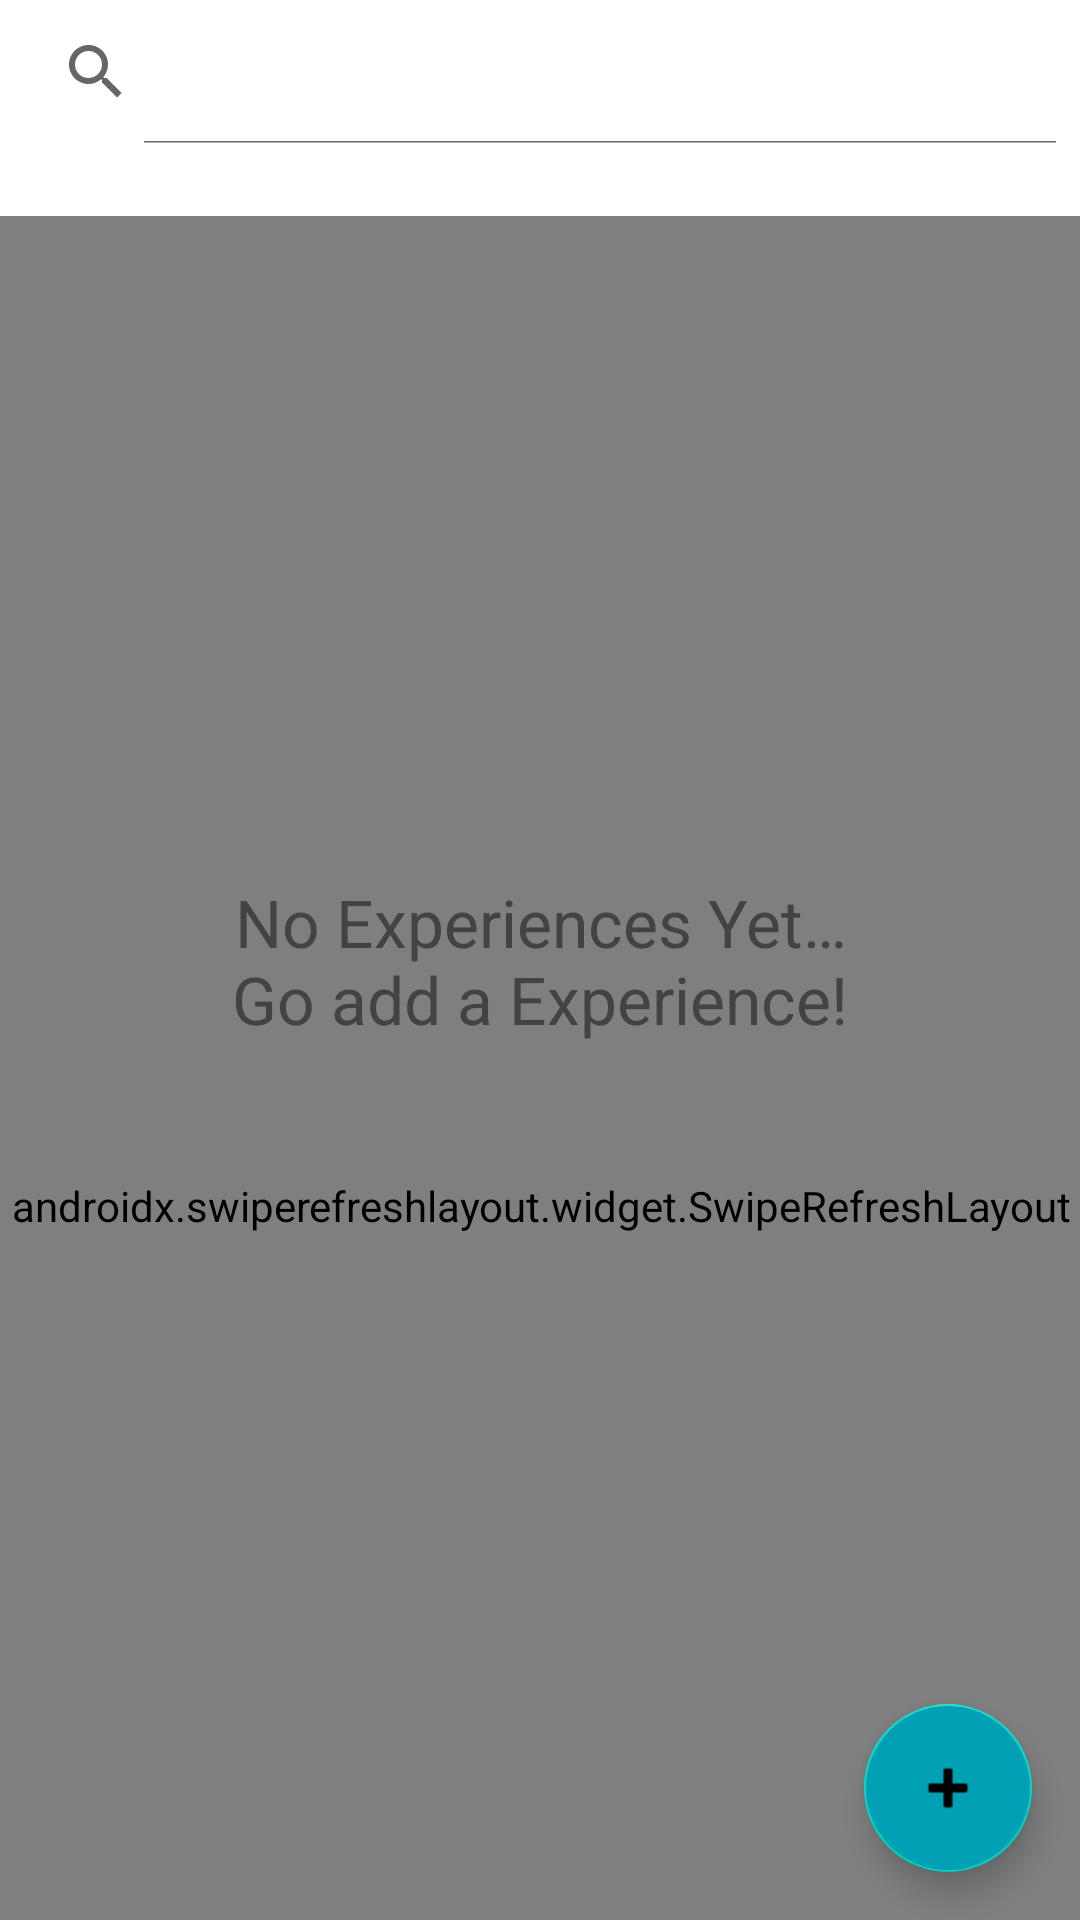

The Android layout XML behind this screen, and the referenced resources:
<!-- AndroidManifest.xml: application theme Theme.FoodDiary -->
<!-- res/layout/fragment_gallery.xml -->
<?xml version="1.0" encoding="utf-8"?>
<androidx.constraintlayout.widget.ConstraintLayout xmlns:android="http://schemas.android.com/apk/res/android"
    xmlns:app="http://schemas.android.com/apk/res-auto"
    xmlns:tools="http://schemas.android.com/tools"
    android:id="@+id/reportFragment"
    android:layout_width="match_parent"
    android:layout_height="match_parent"
    tools:context=".ui.gallery.GalleryFragment">

    <androidx.appcompat.widget.SearchView
        android:id="@+id/searchView"
        android:layout_width="match_parent"
        android:layout_height="wrap_content"
        android:focusable="false"
        android:focusableInTouchMode="false"
        app:iconifiedByDefault="false"
        app:layout_constraintEnd_toEndOf="parent"
        app:layout_constraintStart_toStartOf="parent"
        app:layout_constraintTop_toTopOf="parent" />

    <androidx.swiperefreshlayout.widget.SwipeRefreshLayout
        android:id="@+id/swipeRefresh"
        android:layout_width="402dp"
        android:layout_height="660dp"
        android:layout_marginStart="16dp"
        android:layout_marginTop="24dp"
        android:layout_marginEnd="16dp"
        app:layout_constraintEnd_toEndOf="parent"
        app:layout_constraintStart_toStartOf="parent"
        app:layout_constraintTop_toBottomOf="@id/searchView">

        <androidx.recyclerview.widget.RecyclerView
            android:id="@+id/recyclerView"
            android:layout_width="401dp"
            android:layout_height="658dp"
            android:layout_marginTop="16dp"
            app:layout_constraintBottom_toBottomOf="parent"
            app:layout_constraintEnd_toEndOf="parent"
            app:layout_constraintStart_toStartOf="parent"
            app:layout_constraintTop_toTopOf="parent" />

    </androidx.swiperefreshlayout.widget.SwipeRefreshLayout>

    <TextView
        android:id="@+id/experiencesNotFound"
        android:layout_width="wrap_content"
        android:layout_height="wrap_content"
        android:text="@string/experiencesNotFound"
        android:textAlignment="center"
        android:textAppearance="@style/TextAppearance.AppCompat.Large"
        android:textColor="@color/black_light"
        app:layout_constraintBottom_toBottomOf="parent"
        app:layout_constraintEnd_toEndOf="parent"
        app:layout_constraintStart_toStartOf="parent"
        app:layout_constraintTop_toTopOf="parent"
        tools:text="Experiences not Found." />

    <com.google.android.material.floatingactionbutton.FloatingActionButton
        android:id="@+id/fab"
        android:layout_width="wrap_content"
        android:layout_height="wrap_content"
        android:layout_gravity="bottom|end"
        android:layout_margin="@dimen/fab_margin"
        android:backgroundTint="#02A0B5"
        android:contentDescription="@string/menu_home"
        app:layout_constraintBottom_toBottomOf="parent"
        app:layout_constraintEnd_toEndOf="parent"
        app:srcCompat="@android:drawable/ic_input_add" />

</androidx.constraintlayout.widget.ConstraintLayout>
<!-- resources referenced by this layout -->
<resources>
  <color name="black_light">#434345</color>
  <dimen name="fab_margin">16dp</dimen>
  <string name="experiencesNotFound">No Experiences Yet…\nGo add a Experience!</string>
  <string name="menu_home">Add Experience</string>
  <style name="Theme.FoodDiary" parent="Theme.MaterialComponents.DayNight.DarkActionBar">
          
          <item name="colorPrimary">@color/black_light</item>
          <item name="colorPrimaryVariant">@color/purple_700</item>
          <item name="colorOnPrimary">@color/white</item>
          
          <item name="colorSecondary">@color/teal_200</item>
          <item name="colorSecondaryVariant">@color/teal_700</item>
          <item name="colorOnSecondary">@color/black</item>
          
          <item name="android:statusBarColor">?attr/colorPrimaryVariant</item>
          
          <item name="windowActionBar">false</item>
          <item name="windowNoTitle">true</item>
      </style>
  <color name="purple_700">#FF3700B3</color>
  <color name="white">#FFFFFFFF</color>
  <color name="teal_200">#FF03DAC5</color>
  <color name="teal_700">#FF018786</color>
  <color name="black">#FF000000</color>
</resources>
